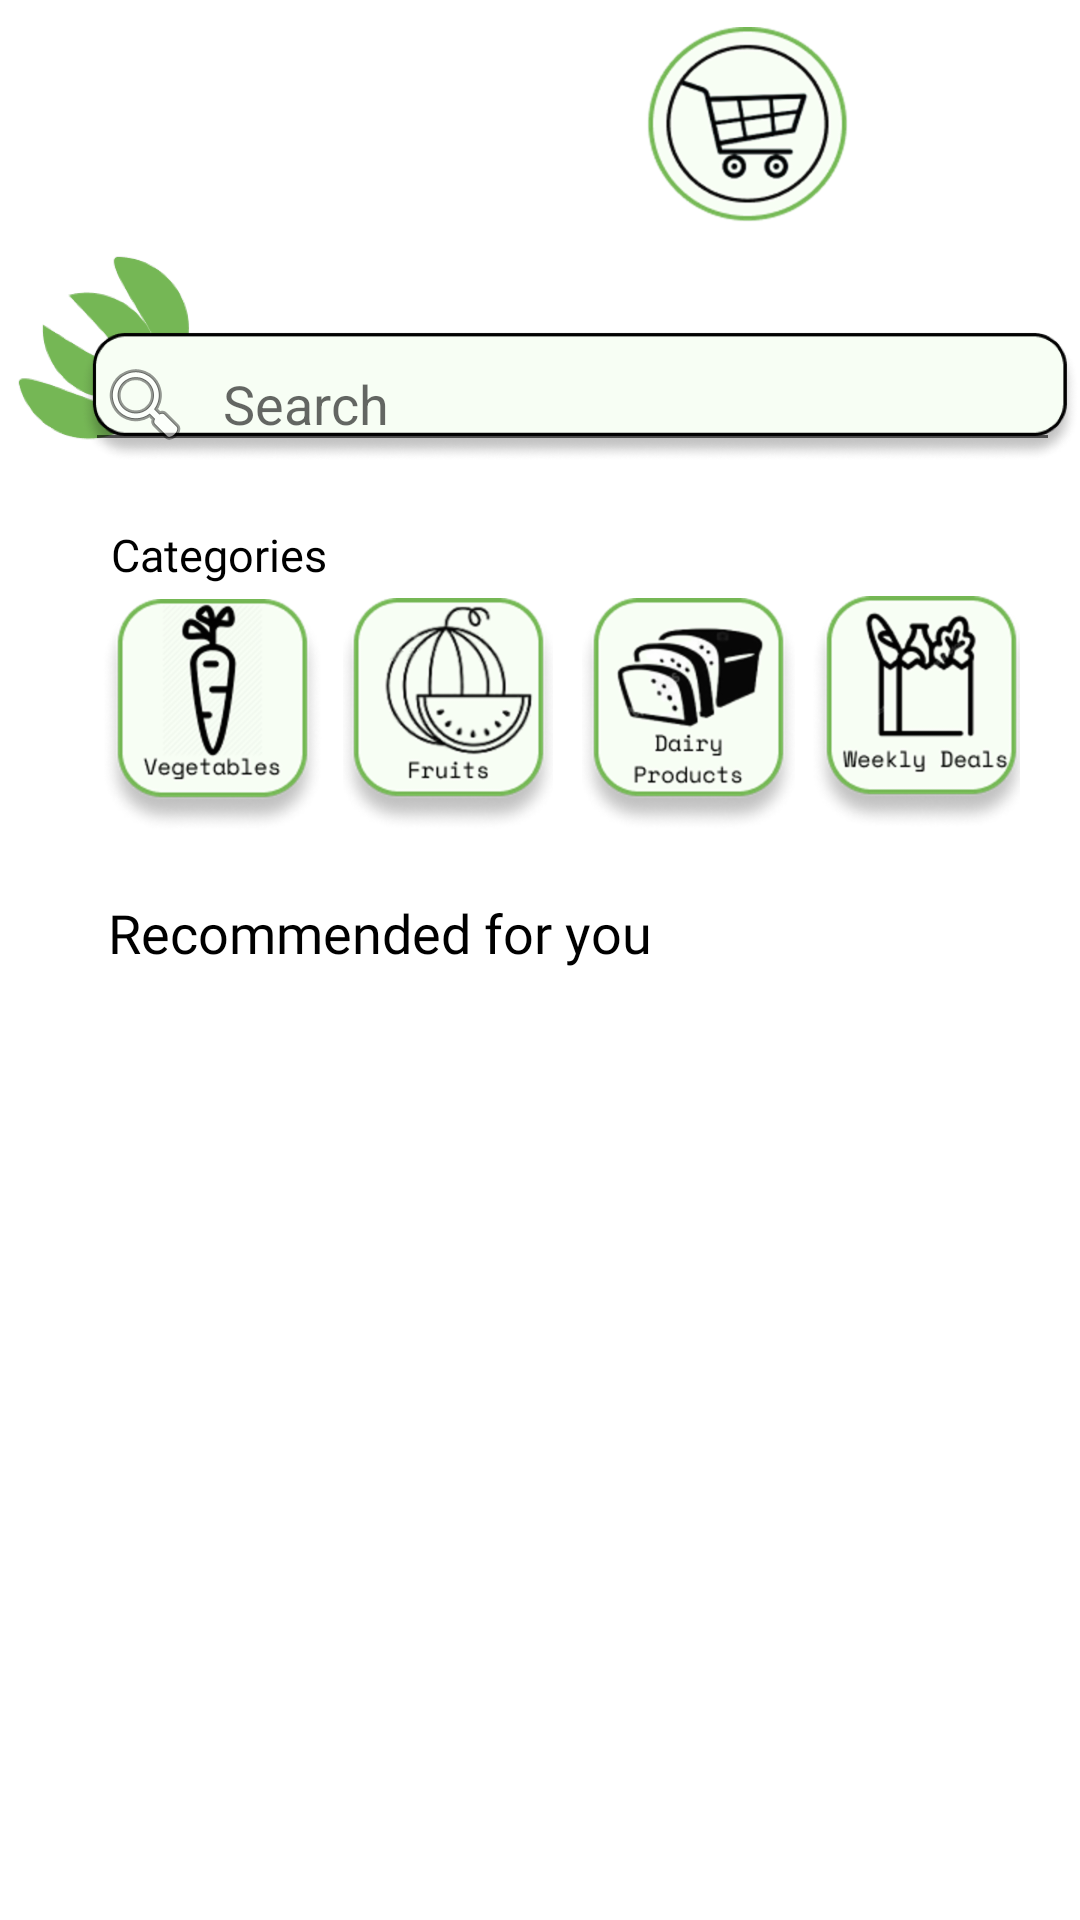

The Android layout XML behind this screen, and the referenced resources:
<!-- AndroidManifest.xml: application theme Theme.GroHuB -->
<!-- res/layout/activity_homepage.xml -->
<?xml version="1.0" encoding="utf-8"?>
<androidx.constraintlayout.widget.ConstraintLayout xmlns:android="http://schemas.android.com/apk/res/android"
    xmlns:app="http://schemas.android.com/apk/res-auto"
    xmlns:tools="http://schemas.android.com/tools"
    android:layout_width="match_parent"
    android:layout_height="match_parent"
    tools:context=".Homepage">

    <ImageView
        android:id="@+id/imageView2"
        android:layout_width="118dp"
        android:layout_height="33dp"
        android:layout_marginStart="13dp"
        android:layout_marginLeft="13dp"
        android:layout_marginTop="15dp"
        android:layout_marginBottom="680dp"
        app:layout_constraintBottom_toBottomOf="parent"
        app:layout_constraintStart_toStartOf="parent"
        app:layout_constraintTop_toTopOf="parent"
        app:layout_constraintVertical_bias="0.0"
        app:srcCompat="@drawable/grohub" />

    <ImageButton
        android:id="@+id/imageButton2"
        android:layout_width="66dp"
        android:layout_height="73dp"
        android:layout_marginTop="4dp"
        android:layout_marginEnd="8dp"
        android:layout_marginRight="8dp"
        android:layout_marginBottom="683dp"
        android:background="#FFFFFF"
        app:layout_constraintBottom_toBottomOf="parent"
        app:layout_constraintEnd_toEndOf="parent"
        app:layout_constraintTop_toTopOf="parent"
        app:layout_constraintVertical_bias="0.04"
        app:srcCompat="@drawable/user" />

    <ImageButton
        android:id="@+id/imageButton4"
        android:layout_width="74dp"
        android:layout_height="78dp"
        android:layout_marginTop="6dp"
        android:layout_marginEnd="66dp"
        android:layout_marginRight="66dp"
        android:background="#FFFFFF"
        app:layout_constraintEnd_toEndOf="@+id/imageButton2"
        app:layout_constraintTop_toTopOf="parent"
        app:srcCompat="@drawable/cart" />

    <ImageView
        android:id="@+id/imageView3"
        android:layout_width="wrap_content"
        android:layout_height="wrap_content"
        android:layout_marginTop="72dp"
        app:layout_constraintEnd_toEndOf="parent"
        app:layout_constraintHorizontal_bias="0.0"
        app:layout_constraintStart_toStartOf="parent"
        app:layout_constraintTop_toTopOf="parent"
        app:srcCompat="@drawable/search_bar" />

    <EditText
        android:id="@+id/editTextTextPersonName"
        android:layout_width="325dp"
        android:layout_height="42dp"
        android:layout_marginTop="40dp"
        android:drawableLeft="@android:drawable/ic_menu_search"
        android:drawablePadding="10dp"
        android:ems="10"
        android:hint="Search"
        android:inputType="textPersonName"
        app:layout_constraintEnd_toEndOf="@+id/imageView3"
        app:layout_constraintHorizontal_bias="0.813"
        app:layout_constraintStart_toStartOf="parent"
        app:layout_constraintTop_toTopOf="@+id/imageView3" />

    <ImageButton
        android:id="@+id/imageButton5"
        android:layout_width="75dp"
        android:layout_height="88dp"
        android:layout_marginStart="10dp"
        android:layout_marginLeft="10dp"
        android:layout_marginTop="28dp"
        android:background="#FFFFFF"
        app:layout_constraintEnd_toEndOf="parent"
        app:layout_constraintHorizontal_bias="0.085"
        app:layout_constraintStart_toStartOf="parent"
        app:layout_constraintTop_toBottomOf="@+id/imageView3"
        app:srcCompat="@drawable/vegetable" />

    <ImageButton
        android:id="@+id/vegetableBtn"
        android:layout_width="70dp"
        android:layout_height="86dp"
        android:layout_marginStart="6dp"
        android:layout_marginLeft="6dp"
        android:layout_marginTop="28dp"
        android:background="#FFFFFF"
        app:layout_constraintBottom_toBottomOf="parent"
        app:layout_constraintEnd_toEndOf="parent"
        app:layout_constraintHorizontal_bias="0.0"
        app:layout_constraintStart_toEndOf="@+id/imageButton5"
        app:layout_constraintTop_toBottomOf="@+id/imageView3"
        app:layout_constraintVertical_bias="0.002"
        app:srcCompat="@drawable/fruits" />

    <ImageButton
        android:id="@+id/imageButton7"
        android:layout_width="71dp"
        android:layout_height="86dp"
        android:layout_marginTop="28dp"
        android:layout_marginEnd="6dp"
        android:layout_marginRight="6dp"
        android:background="#FFFFFF"
        app:layout_constraintBottom_toBottomOf="parent"
        app:layout_constraintEnd_toStartOf="@+id/imageButton8"
        app:layout_constraintHorizontal_bias="1.0"
        app:layout_constraintStart_toStartOf="parent"
        app:layout_constraintTop_toBottomOf="@+id/imageView3"
        app:layout_constraintVertical_bias="0.002"
        app:srcCompat="@drawable/dairy_products" />

    <ImageButton
        android:id="@+id/imageButton8"
        android:layout_width="69dp"
        android:layout_height="86dp"
        android:layout_marginTop="28dp"
        android:layout_marginEnd="20dp"
        android:layout_marginRight="20dp"
        android:background="#FFFFFF"
        app:layout_constraintEnd_toEndOf="parent"
        app:layout_constraintHorizontal_bias="1.0"
        app:layout_constraintStart_toEndOf="@+id/imageButton5"
        app:layout_constraintTop_toBottomOf="@+id/imageView3"
        app:srcCompat="@drawable/weekly_deal" />

    <TextView
        android:id="@+id/textView"
        android:layout_width="wrap_content"
        android:layout_height="wrap_content"
        android:layout_marginTop="8dp"
        android:fontFamily="@font/cuprum"
        android:text="Categories"
        android:textColor="#000000"
        android:textSize="15sp"
        app:layout_constraintEnd_toEndOf="parent"
        app:layout_constraintHorizontal_bias="0.129"
        app:layout_constraintStart_toStartOf="parent"
        app:layout_constraintTop_toBottomOf="@+id/imageView3" />

    <androidx.recyclerview.widget.RecyclerView
        android:id="@+id/dataList"
        android:layout_width="408dp"
        android:layout_height="387dp"
        android:layout_marginTop="15dp"
        app:layout_constraintEnd_toEndOf="parent"
        app:layout_constraintHorizontal_bias="0.0"
        app:layout_constraintStart_toStartOf="parent"
        app:layout_constraintTop_toBottomOf="@+id/textView2" />

    <TextView
        android:id="@+id/textView2"
        android:layout_width="264dp"
        android:layout_height="30dp"
        android:layout_marginStart="36dp"
        android:layout_marginLeft="36dp"
        android:layout_marginTop="132dp"
        android:fontFamily="@font/cuprum"
        android:text="Recommended for you"
        android:textColor="#000000"
        android:textSize="18sp"
        app:layout_constraintStart_toStartOf="parent"
        app:layout_constraintTop_toBottomOf="@+id/imageView3" />


</androidx.constraintlayout.widget.ConstraintLayout>
<!-- resources referenced by this layout -->
<resources>
  <!-- drawable cart: png bitmap (drawable-xxxhdpi, 68360 bytes) -->
  <!-- drawable dairy_products: png bitmap (drawable-xxxhdpi, 73876 bytes) -->
  <!-- drawable fruits: png bitmap (drawable-xxxhdpi, 79415 bytes) -->
  <!-- drawable grohub: png bitmap (drawable-xxxhdpi, 105220 bytes) -->
  <!-- drawable search_bar: png bitmap (drawable-xxxhdpi, 53883 bytes) -->
  <!-- drawable user: png bitmap (drawable-xxxhdpi, 51506 bytes) -->
  <!-- drawable vegetable: png bitmap (drawable-xxxhdpi, 65685 bytes) -->
  <!-- drawable weekly_deal: png bitmap (drawable-xxxhdpi, 64937 bytes) -->
  <style name="Theme.GroHuB" parent="Theme.MaterialComponents.DayNight.NoActionBar">
          
          <item name="colorPrimary">@color/purple_500</item>
          <item name="colorPrimaryVariant">@color/purple_700</item>
          <item name="colorOnPrimary">@color/white</item>
          
          <item name="colorSecondary">@color/teal_200</item>
          <item name="colorSecondaryVariant">@color/teal_700</item>
          <item name="colorOnSecondary">@color/black</item>
          
          <item name="android:statusBarColor" tools:targetApi="l">?attr/colorPrimaryVariant</item>
          
      </style>
  <!-- not gathered from this repository: default colours our renderer supplied (Android Studio template values) -->
  <color name="purple_500">#FF6200EE</color>
  <color name="purple_700">#FF3700B3</color>
  <color name="teal_200">#FF03DAC5</color>
  <color name="teal_700">#FF018786</color>
  <color name="black">#FF000000</color>
  <color name="white">#FFFFFFFF</color>
</resources>
